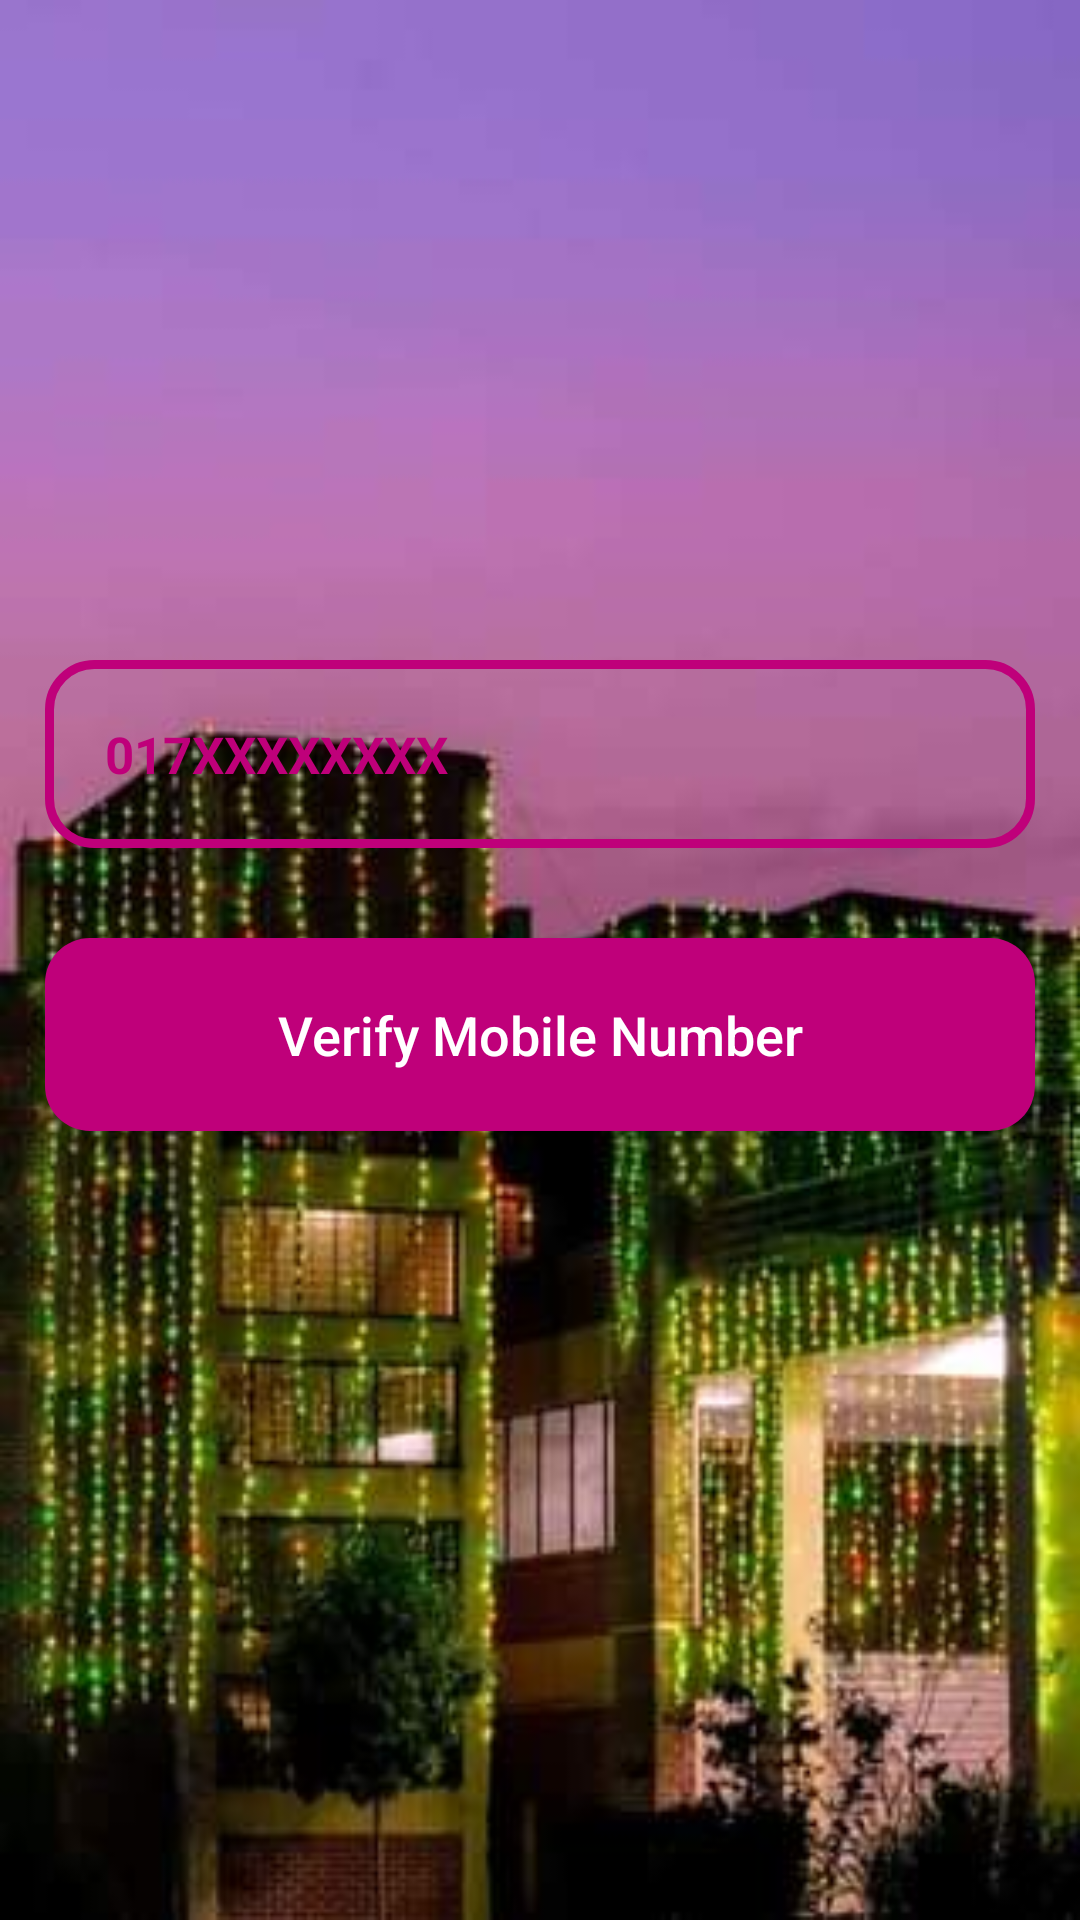

Here is an Android app screen rendered from its layout file. Give the layout XML and the strings, colors and styles it references.
<!-- AndroidManifest.xml: application theme AppTheme -->
<!-- res/layout/activity_send_otp.xml -->
<?xml version="1.0" encoding="utf-8"?>
<RelativeLayout xmlns:android="http://schemas.android.com/apk/res/android"
    xmlns:app="http://schemas.android.com/apk/res-auto"
    xmlns:tools="http://schemas.android.com/tools"
    android:layout_width="match_parent"
    android:layout_height="match_parent"
    android:background="@drawable/mobileotp"
    tools:context=".SendOTP">

    <EditText
        android:id="@+id/otp_phn"
        android:layout_width="match_parent"
        android:layout_height="wrap_content"

        android:background="@drawable/input_design"
        android:padding="20dp"
        android:layout_marginLeft="15dp"
        android:layout_marginRight="15dp"
        android:layout_marginTop="220dp"
        android:hint="017XXXXXXXX"
        android:inputType="number"
        android:textColorHint="@color/colorPrimaryDark"
        android:textColor="@color/colorPrimaryDark"
        android:textSize="17sp"
        android:textStyle="bold"
        />

    <Button
        android:id="@+id/send_otp_btn"
        android:layout_width="match_parent"
        android:layout_height="wrap_content"
        android:layout_below="@+id/otp_phn"
        android:layout_marginBottom="10dp"
        android:layout_marginLeft="15dp"
        android:layout_marginRight="15dp"
        android:layout_marginTop="30dp"
        android:background="@drawable/buttons"
        android:textAllCaps="false"
        android:textSize="18dp"
        android:padding="20dp"
        android:text="Verify Mobile Number"
        android:textColor="@android:color/white"
        />

</RelativeLayout>
<!-- resources referenced by this layout -->
<resources>
  <color name="colorPrimaryDark">#BF007A</color>
  <!-- drawable buttons (drawable) -->
  <?xml version="1.0" encoding="utf-8"?>
  <shape xmlns:android="http://schemas.android.com/apk/res/android">
  
      <solid
          android:color="@color/colorPrimaryDark"></solid>
  
      <corners
          android:radius="15dp"
          ></corners>
  </shape>
  <!-- drawable input_design (drawable) -->
  <?xml version="1.0" encoding="utf-8"?>
  <shape xmlns:android="http://schemas.android.com/apk/res/android">
  
      <stroke
          android:color="@color/colorPrimary"
          android:width="3dp"
          ></stroke>
  
      <corners
          android:radius="15dp"
          ></corners>
  
  </shape>
  <!-- drawable mobileotp: png bitmap (drawable, 21457 bytes) -->
  <style name="AppTheme" parent="Theme.AppCompat.Light.NoActionBar">
          
          <item name="colorPrimary">@color/colorPrimary</item>
          <item name="colorPrimaryDark">@color/colorPrimaryDark</item>
          <item name="colorAccent">@color/colorAccent</item>
          <item name="android:windowAnimationStyle">@style/DialogAnimation</item> 
      </style>
  <color name="colorPrimary">#BF007A</color>
  <color name="colorAccent">#FF4081</color>
  <style name="DialogAnimation">
          <item name="android:windowEnterAnimation">@android:anim/fade_in</item>
          <item name="android:windowExitAnimation">@android:anim/fade_out</item>
      </style>
</resources>
